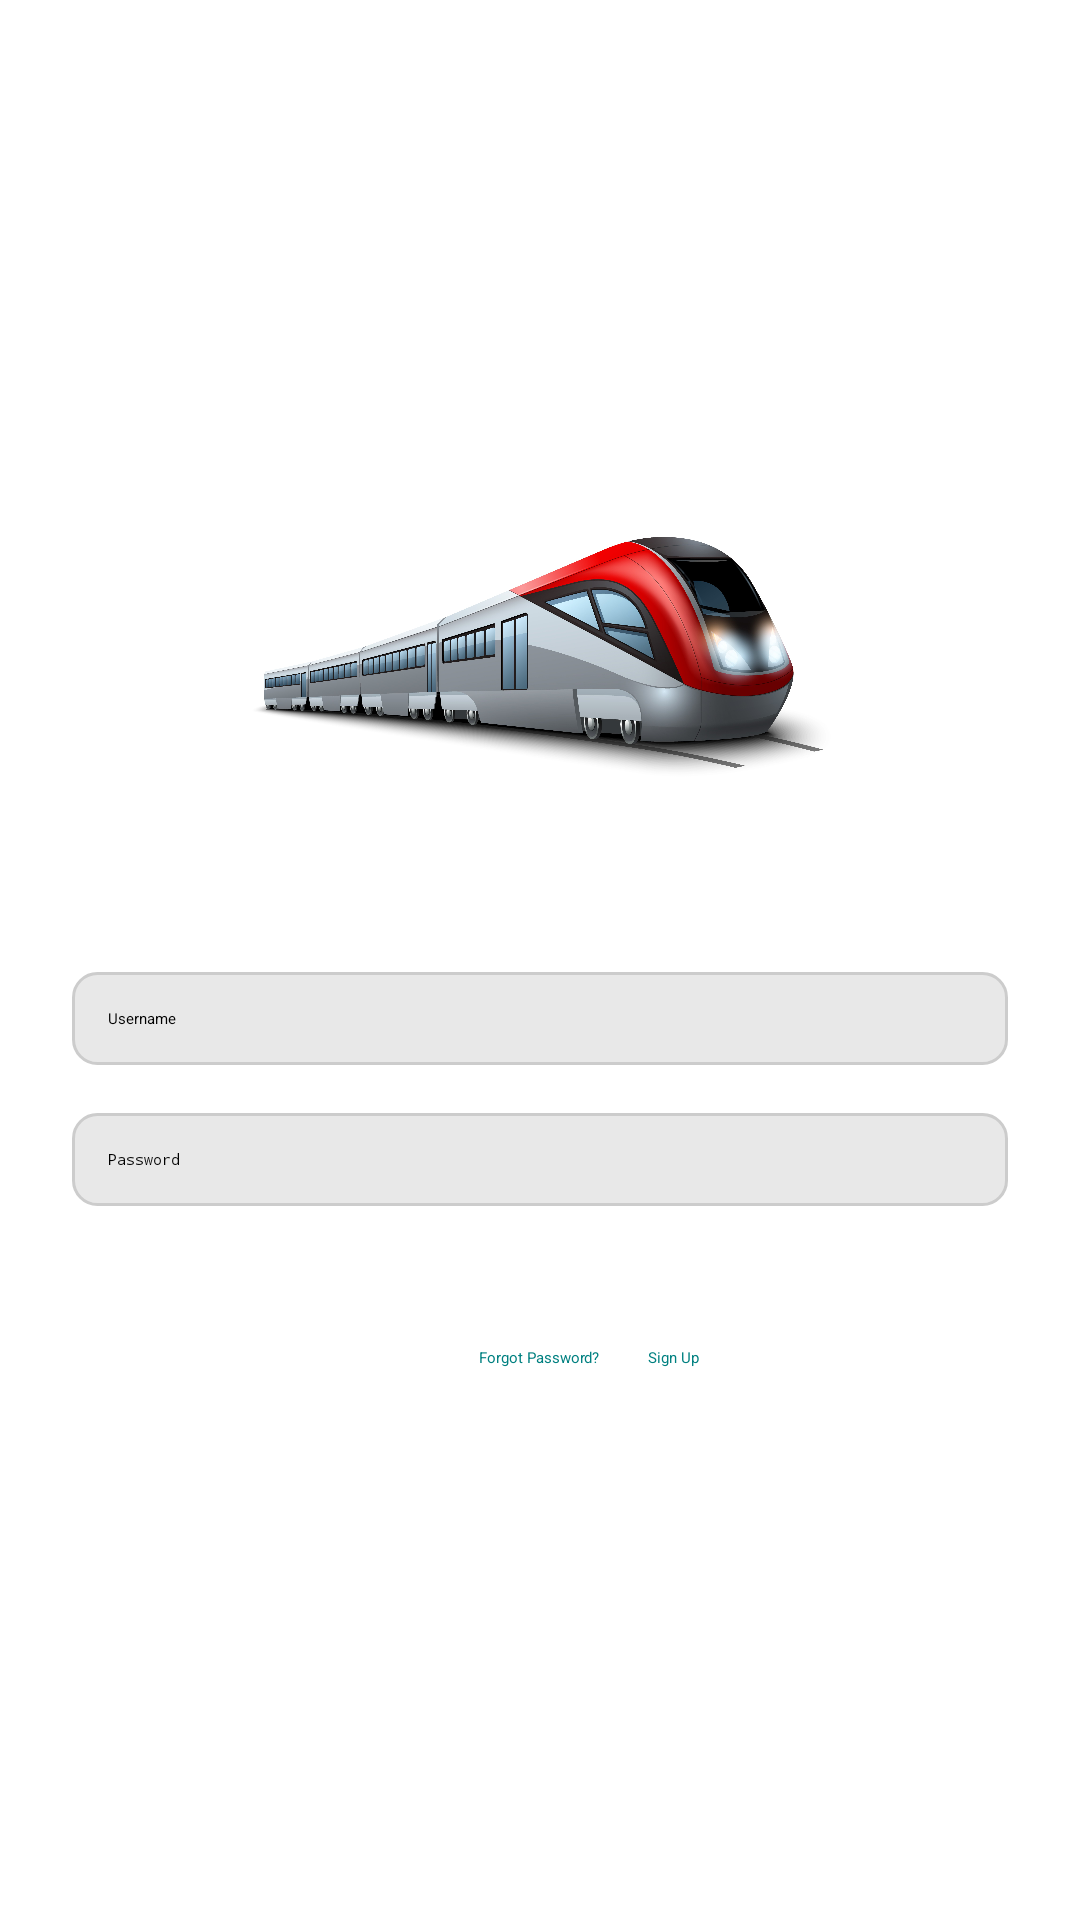

Here is an Android app screen rendered from its layout file. Give the layout XML and the strings, colors and styles it references.
<!-- AndroidManifest.xml: application theme Theme.MyApplication -->
<!-- res/layout/activity_login.xml -->
<?xml version="1.0" encoding="utf-8"?>
<RelativeLayout xmlns:android="http://schemas.android.com/apk/res/android"
    android:layout_width="match_parent"
    android:layout_height="match_parent"
    android:background="@color/white">

    <ImageView
        android:id="@+id/imageLogo"
        android:layout_width="200dp"
        android:layout_height="200dp"
        android:src="@drawable/_135"
        android:layout_centerHorizontal="true"
        android:layout_marginTop="100dp" />

    <EditText
        android:id="@+id/editTextEmail"
        android:layout_width="match_parent"
        android:layout_height="wrap_content"
        android:layout_below="@id/imageLogo"
        android:background="@drawable/edittext_bg"
        android:layout_marginStart="24dp"
        android:layout_marginTop="24dp"
        android:layout_marginEnd="24dp"
        android:hint="Username"
        android:padding="12dp"
        android:inputType="textEmailAddress" />

    <EditText
        android:id="@+id/editTextPassword"
        android:layout_width="match_parent"
        android:layout_height="wrap_content"
        android:layout_below="@id/editTextEmail"
        android:background="@drawable/edittext_bg"
        android:layout_marginStart="24dp"
        android:layout_marginTop="16dp"
        android:layout_marginEnd="24dp"
        android:hint="Password"
        android:padding="12dp"
        android:inputType="textPassword" />

    <Button
        android:id="@+id/buttonLogin"
        android:layout_width="match_parent"
        android:layout_height="wrap_content"
        android:layout_below="@id/editTextPassword"
        android:layout_marginStart="24dp"
        android:layout_marginTop="24dp"
        android:layout_marginEnd="24dp"
        android:text="Login"
        android:textColor="@android:color/white"
        android:backgroundTint="@color/teal"
        android:textAllCaps="false" />

    <TextView
        android:id="@+id/textViewForgotPassword"
        android:layout_width="wrap_content"
        android:layout_height="wrap_content"
        android:layout_below="@id/buttonLogin"
        android:layout_centerHorizontal="true"
        android:layout_marginTop="16dp"
        android:text="Forgot Password?"
        android:textColor="@color/teal" />

    <TextView
        android:id="@+id/textViewSignUp"
        android:layout_width="wrap_content"
        android:layout_height="wrap_content"
        android:layout_below="@id/buttonLogin"
        android:layout_toEndOf="@id/textViewForgotPassword"
        android:layout_marginStart="16dp"
        android:layout_marginTop="16dp"
        android:text="Sign Up"
        android:textColor="@color/teal" />


</RelativeLayout>
<!-- resources referenced by this layout -->
<resources>
  <color name="teal">#FF008080</color>
  <color name="white">#FFFFFFFF</color>
  <!-- drawable _135: jpg bitmap (drawable, 646355 bytes) -->
  <!-- drawable edittext_bg (drawable) -->
  <?xml version="1.0" encoding="utf-8"?>
  <shape xmlns:android="http://schemas.android.com/apk/res/android"
      xmlns:tools="http://schemas.android.com/tools"
      android:shape="rectangle"
      tools:ignore="ExtraText">
      <solid android:color="#E8E8E8" /> 
      <stroke
          android:width="1dp"
      android:color="#CCCCCC" />
      <corners android:radius="8dp" />
  </shape>
</resources>
